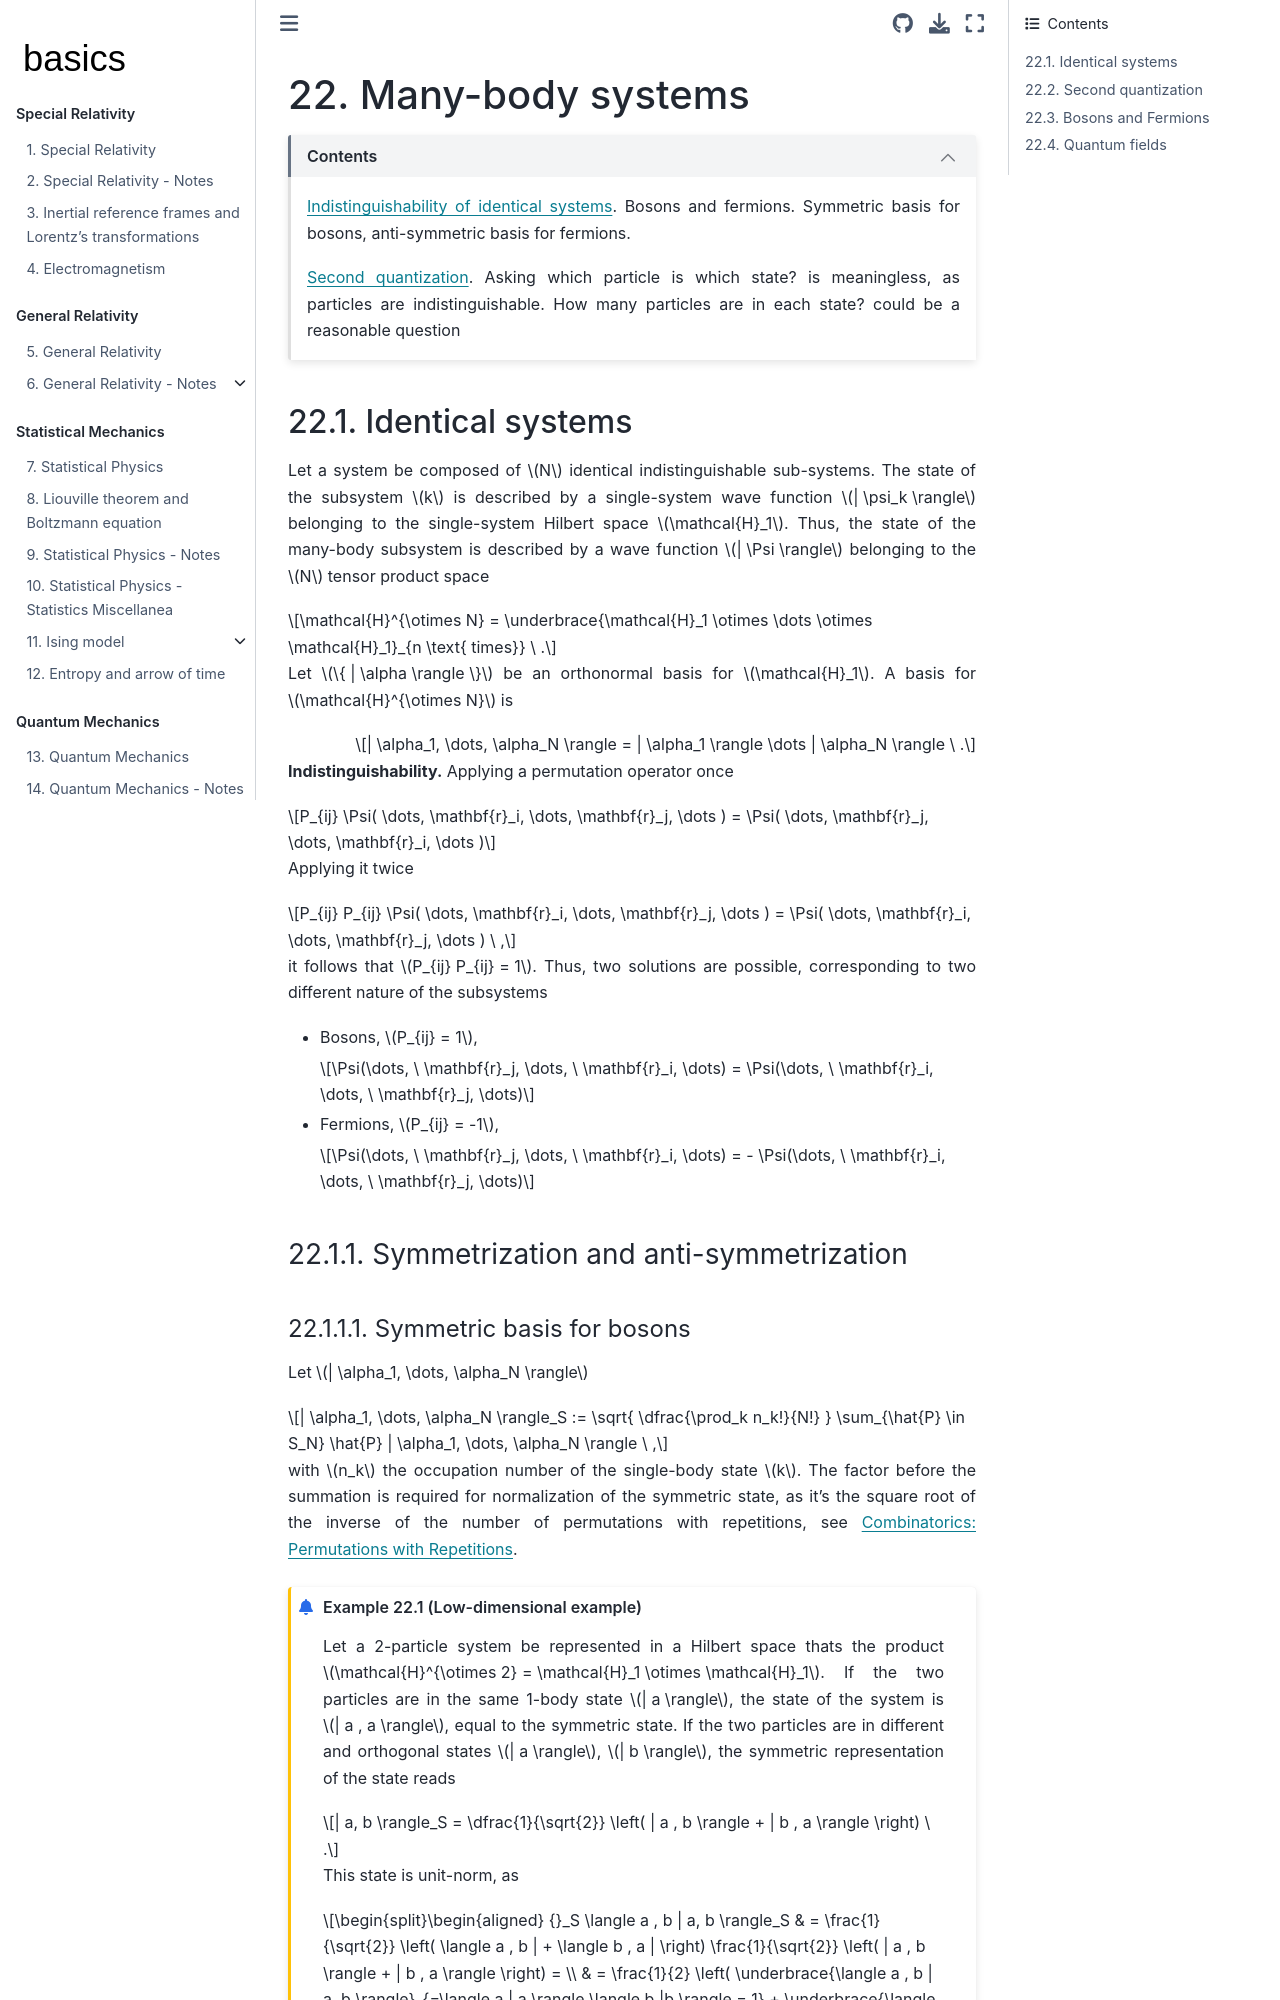

repository: Basics2022/bbooks-physics-modern · page: ch/quantum-mechanics/many-body/second-quantization.html · generator: jekyll

(quantum-mechanics:second-quantizazion)=
# Many-body systems

```{dropdown} Contents
:open:

[Indistinguishability of identical systems](quantum-mechanics:second-quantizazion:identical). Bosons and fermions. Symmetric basis for bosons, anti-symmetric basis for fermions.

[Second quantization](quantum-mechanics:second-quantizazion:second-quantization). Asking which particle is which state? is meaningless, as particles are indistinguishable. How many particles are in each state? could be a reasonable question

```

(quantum-mechanics:second-quantizazion:identical)=
## Identical systems

Let a system be composed of $N$ identical indistinguishable sub-systems. The state of the subsystem $k$ is described by a single-system wave function $| \psi_k \rangle$ belonging to the single-system Hilbert space $\mathcal{H}_1$. Thus, the state of the many-body subsystem is described by a wave function $| \Psi \rangle$ belonging to the $N$ tensor product space 

$$\mathcal{H}^{\otimes N} = \underbrace{\mathcal{H}_1 \otimes \dots \otimes \mathcal{H}_1}_{n \text{ times}} \ .$$

Let $\{ | \alpha \rangle \}$ be an orthonormal basis for $\mathcal{H}_1$. A basis for $\mathcal{H}^{\otimes N}$ is 

$$| \alpha_1, \dots, \alpha_N \rangle = | \alpha_1 \rangle \dots | \alpha_N \rangle \ .$$

**Indistinguishability.** Applying a permutation operator once

$$P_{ij} \Psi( \dots, \mathbf{r}_i, \dots, \mathbf{r}_j, \dots ) = \Psi( \dots, \mathbf{r}_j, \dots, \mathbf{r}_i, \dots )$$

Applying it twice

$$P_{ij} P_{ij} \Psi( \dots, \mathbf{r}_i, \dots, \mathbf{r}_j, \dots ) = \Psi( \dots, \mathbf{r}_i, \dots, \mathbf{r}_j, \dots ) \ ,$$

it follows that $P_{ij} P_{ij} = 1$. Thus, two solutions are possible, corresponding to two different nature of the subsystems

* Bosons, $P_{ij} = 1$,

   $$\Psi(\dots, \ \mathbf{r}_j, \dots, \ \mathbf{r}_i, \dots) = \Psi(\dots, \ \mathbf{r}_i, \dots, \ \mathbf{r}_j, \dots)$$

* Fermions, $P_{ij} = -1$,

   $$\Psi(\dots, \ \mathbf{r}_j, \dots, \ \mathbf{r}_i, \dots) = - \Psi(\dots, \ \mathbf{r}_i, \dots, \ \mathbf{r}_j, \dots)$$

(quantum-mechanics:second-quantizazion:identical:symmetrization)=
### Symmetrization and anti-symmetrization

(quantum-mechanics:second-quantizazion:identical:symmetrization:bosons)=
